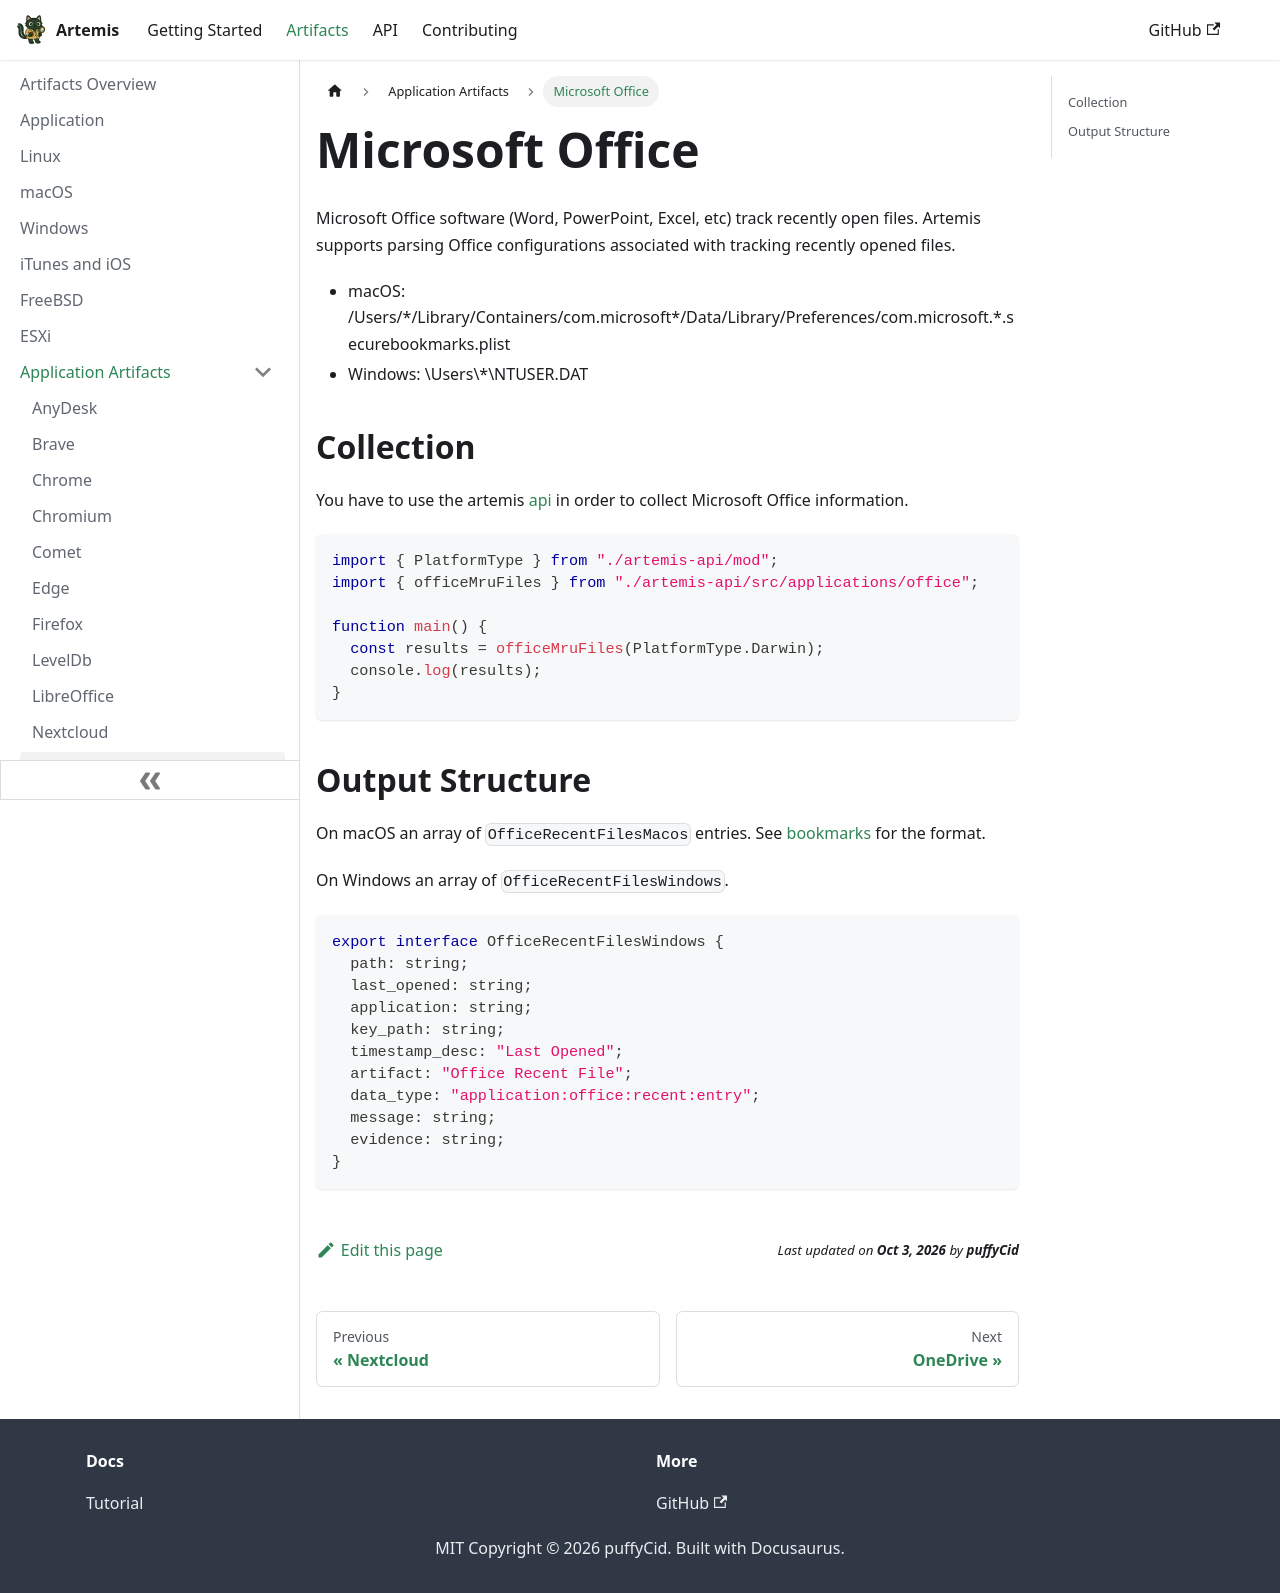

repository: puffyCid/artemis-api · page: docs/Artifacts/Application Artifacts/office.html · generator: docusaurus

---
description: Microsoft Office suite
keywords:
  - office software
  - plist
  - registry
---

# Microsoft Office

Microsoft Office software (Word, PowerPoint, Excel, etc) track recently open
files. Artemis supports parsing Office configurations associated with tracking
recently opened files.

- macOS:
  /Users/\*/Library/Containers/com.microsoft\*/Data/Library/Preferences/com.microsoft.\*.securebookmarks.plist
- Windows: \\Users\\\*\\NTUSER.DAT

## Collection

You have to use the artemis [api](../../API/overview.md) in order to collect
Microsoft Office information.

```typescript
import { PlatformType } from "./artemis-api/mod";
import { officeMruFiles } from "./artemis-api/src/applications/office";

function main() {
  const results = officeMruFiles(PlatformType.Darwin);
  console.log(results);
}
```

## Output Structure

On macOS an array of `OfficeRecentFilesMacos` entries. See
[bookmarks](../macOS%20Artifacts/bookmarks.md) for the format.

On Windows an array of `OfficeRecentFilesWindows`.

```typescript
export interface OfficeRecentFilesWindows {
  path: string;
  last_opened: string;
  application: string;
  key_path: string;
  timestamp_desc: "Last Opened";
  artifact: "Office Recent File";
  data_type: "application:office:recent:entry";
  message: string;
  evidence: string;
}
```
